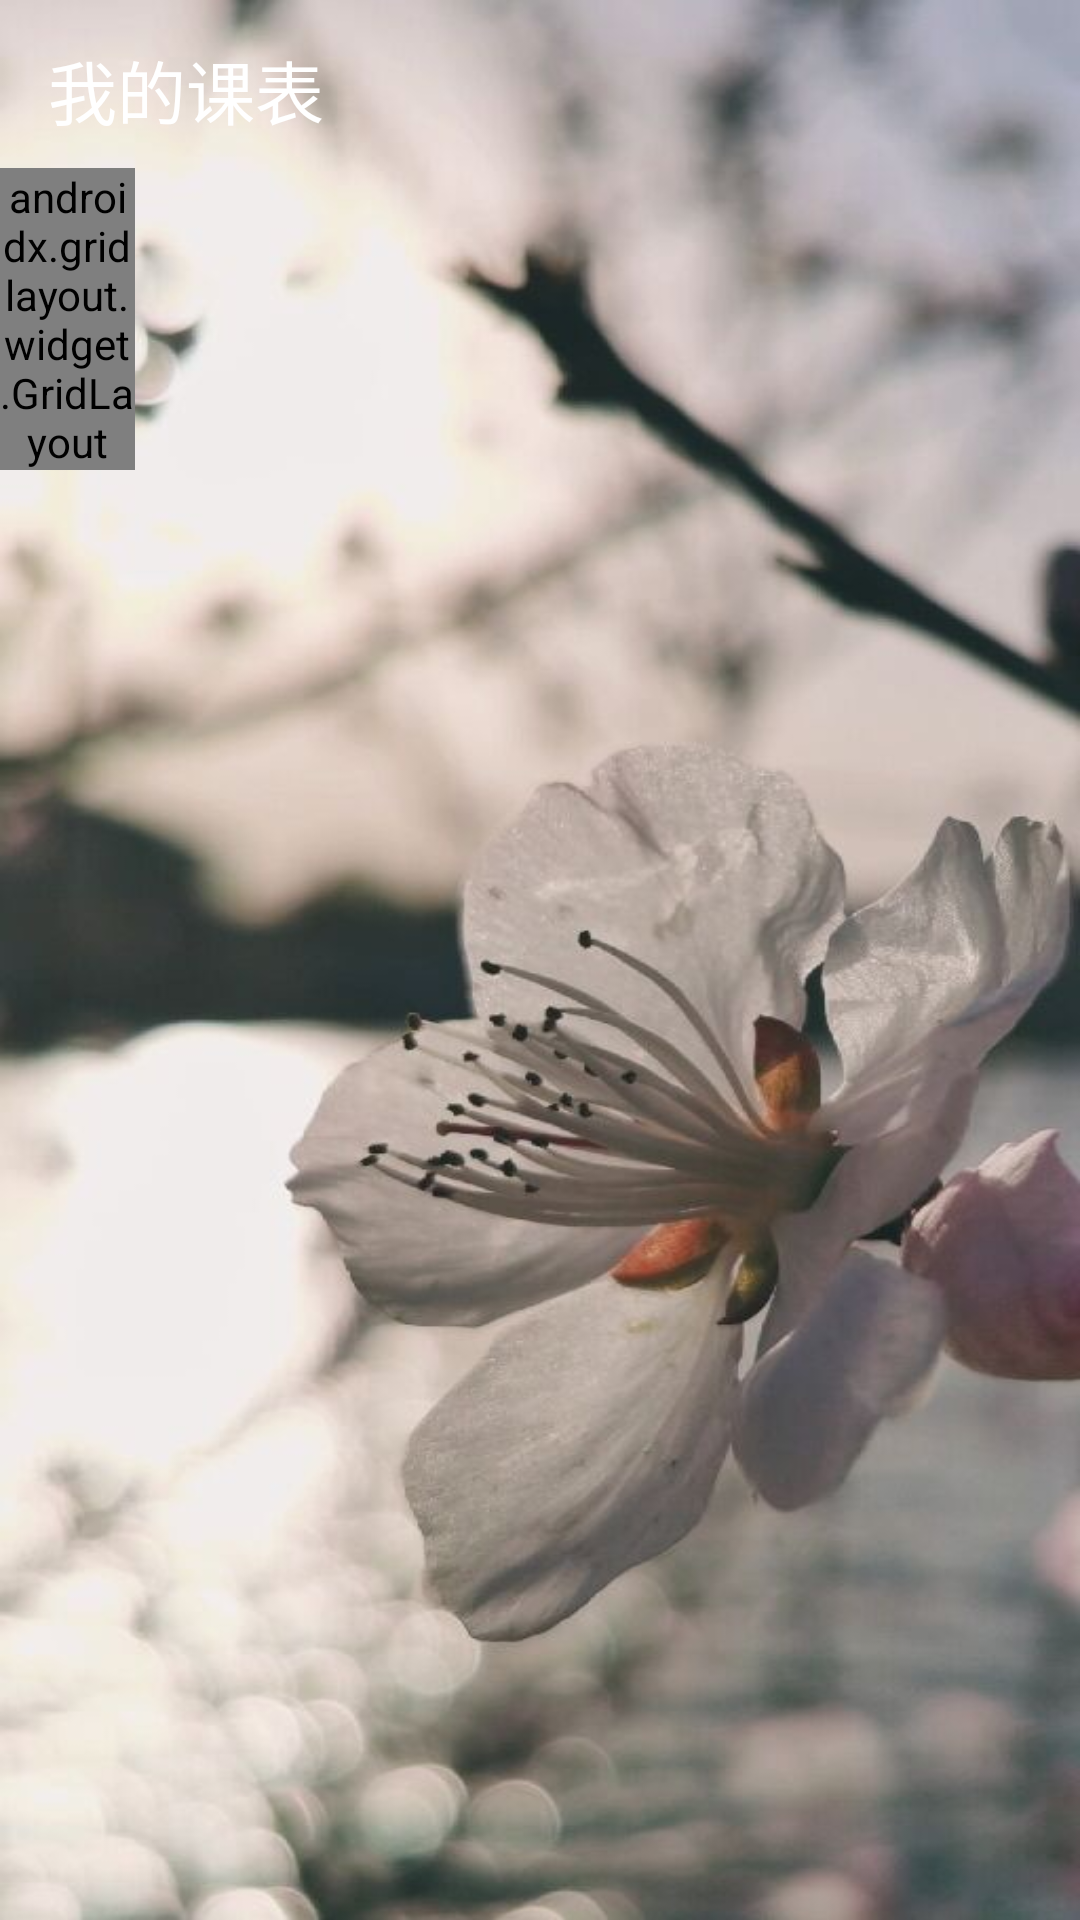

Android layout source for this screen:
<!-- AndroidManifest.xml: application theme AppTheme -->
<!-- res/layout/activity_course.xml -->
<?xml version="1.0" encoding="utf-8"?>
<com.google.android.material.circularreveal.CircularRevealFrameLayout
    xmlns:android="http://schemas.android.com/apk/res/android"
    xmlns:app="http://schemas.android.com/apk/res-auto"
    xmlns:tools="http://schemas.android.com/tools"
    tools:context=".ui.work.WorkActivity"
    android:layout_width="match_parent"
    android:id="@+id/course_background"
    android:background="@drawable/bg_test"
    android:fitsSystemWindows="true"
    android:layout_height="match_parent">
    <com.google.android.material.circularreveal.CircularRevealRelativeLayout
        android:layout_width="match_parent"
        android:background="#00000000"
        android:layout_height="match_parent">
        <com.google.android.material.appbar.MaterialToolbar
            android:id="@+id/toolbarCourse"
            android:layout_width="match_parent"
            android:layout_height="?attr/actionBarSize"
            app:titleTextColor="#fff"
            android:fitsSystemWindows="true"
            app:theme="@style/ToolBarStyle" >
            <TextView
                android:layout_width="wrap_content"
                android:layout_height="wrap_content"
                android:textSize="23sp"
                android:id="@+id/course_title"
                android:gravity="center_vertical|start"
                android:textColor="#fff"
                android:text="@string/head_page_my_course_tips" />
        </com.google.android.material.appbar.MaterialToolbar>

    <com.google.android.material.circularreveal.CircularRevealLinearLayout
        android:layout_width="match_parent"
        android:layout_height="match_parent"
        android:orientation="vertical"
        android:layout_below="@id/toolbarCourse">

        <com.google.android.material.circularreveal.CircularRevealGridLayout
            android:layout_width="match_parent"
            android:layout_height="wrap_content"
            app:columnCount="8"
            android:id="@+id/main_course_head_gridLayout"
            app:rowCount="1"/>

        <androidx.core.widget.NestedScrollView
            android:layout_width="match_parent"
            android:layout_height="wrap_content">
            <androidx.appcompat.widget.LinearLayoutCompat
                android:layout_width="match_parent"
                android:layout_height="wrap_content"
                android:orientation="horizontal">
                <androidx.gridlayout.widget.GridLayout
                    android:id="@+id/main_course_gridLayout_time"
                    android:layout_width="0dp"
                    android:layout_height="match_parent"
                    android:layout_weight="1"
                    app:orientation="vertical"
                    app:columnCount="1"
                    app:rowCount="15" />
                <com.google.android.material.circularreveal.CircularRevealGridLayout
                    android:id="@+id/main_course_gridLayout_week1"
                    android:layout_width="0dp"
                    android:layout_height="match_parent"
                    app:orientation="vertical"
                    android:layout_weight="1"
                    app:columnCount="1"
                    app:rowCount="15" />
                <com.google.android.material.circularreveal.CircularRevealGridLayout
                    android:id="@+id/main_course_gridLayout_week2"
                    android:layout_width="0dp"
                    android:layout_height="match_parent"
                    app:orientation="vertical"
                    android:layout_weight="1"
                    app:columnCount="1"
                    app:rowCount="15" />
                <com.google.android.material.circularreveal.CircularRevealGridLayout
                    android:id="@+id/main_course_gridLayout_week3"
                    android:layout_width="0dp"
                    android:layout_height="match_parent"
                    app:orientation="vertical"
                    android:layout_weight="1"
                    app:columnCount="1"
                    app:rowCount="15" />
                <com.google.android.material.circularreveal.CircularRevealGridLayout
                    android:id="@+id/main_course_gridLayout_week4"
                    android:layout_width="0dp"
                    android:layout_height="match_parent"
                    app:orientation="vertical"
                    android:layout_weight="1"
                    app:columnCount="1"
                    app:rowCount="15" />
                <com.google.android.material.circularreveal.CircularRevealGridLayout
                    android:id="@+id/main_course_gridLayout_week5"
                    android:layout_width="0dp"
                    android:layout_height="match_parent"
                    app:orientation="vertical"
                    android:layout_weight="1"
                    app:columnCount="1"
                    app:rowCount="15" />
                <com.google.android.material.circularreveal.CircularRevealGridLayout
                    android:id="@+id/main_course_gridLayout_week6"
                    android:layout_width="0dp"
                    android:layout_height="match_parent"
                    app:orientation="vertical"
                    android:layout_weight="1"
                    app:columnCount="1"
                    app:rowCount="15" />
                <com.google.android.material.circularreveal.CircularRevealGridLayout
                    android:id="@+id/main_course_gridLayout_week7"
                    android:layout_width="0dp"
                    android:layout_height="match_parent"
                    app:orientation="vertical"
                    android:layout_weight="1"
                    app:columnCount="1"
                    app:rowCount="15" />


            </androidx.appcompat.widget.LinearLayoutCompat>



        </androidx.core.widget.NestedScrollView>


    </com.google.android.material.circularreveal.CircularRevealLinearLayout>
</com.google.android.material.circularreveal.CircularRevealRelativeLayout>
    <com.google.android.material.floatingactionbutton.FloatingActionButton
        android:id="@+id/fabSubmitCourse"
        android:layout_width="wrap_content"
        android:layout_height="wrap_content"
        android:layout_gravity="bottom|end"
        android:visibility="gone"
        android:layout_marginBottom="@dimen/fab_margin_bottom"
        android:layout_marginEnd="@dimen/fab_margin_right"
        android:clickable="true"
        app:srcCompat="@drawable/ic_done"
        android:focusable="true" />
</com.google.android.material.circularreveal.CircularRevealFrameLayout>
<!-- resources referenced by this layout -->
<resources>
  <dimen name="fab_margin_bottom">60dp</dimen>
  <dimen name="fab_margin_right">30dp</dimen>
  <!-- drawable bg_test: jpg bitmap (drawable-v24, 48602 bytes) -->
  <string name="head_page_my_course_tips">我的课表</string>
  <style name="ToolBarStyle" parent="Widget.MaterialComponents.Toolbar">
          <item name="actionMenuTextColor">@color/colorThemeFont</item>
          <item name="android:textColorSecondary">#fff</item>
          <item name="android:paddingTop">2dp</item>
          <item name="android:layout_gravity">center_vertical|start</item>
          <item name="android:textSize">18sp</item>
          <item name="actionOverflowMenuStyle">@style/OverflowMenuStyle</item>
      </style>
  <style name="AppTheme" parent="Theme.MaterialComponents.Light.NoActionBar">
          
          <item name="colorPrimary">#2196F3</item>
          <item name="colorPrimaryDark">#2196F3</item>
          <item name="colorAccent">@color/colorAccent</item>
      </style>
  <color name="colorThemeFont">#000</color>
  <style name="OverflowMenuStyle" parent="Widget.AppCompat.Light.PopupMenu.Overflow">
          <item name="overlapAnchor">false</item>  
      </style>
  <color name="colorAccent">#03DAC5</color>
</resources>
